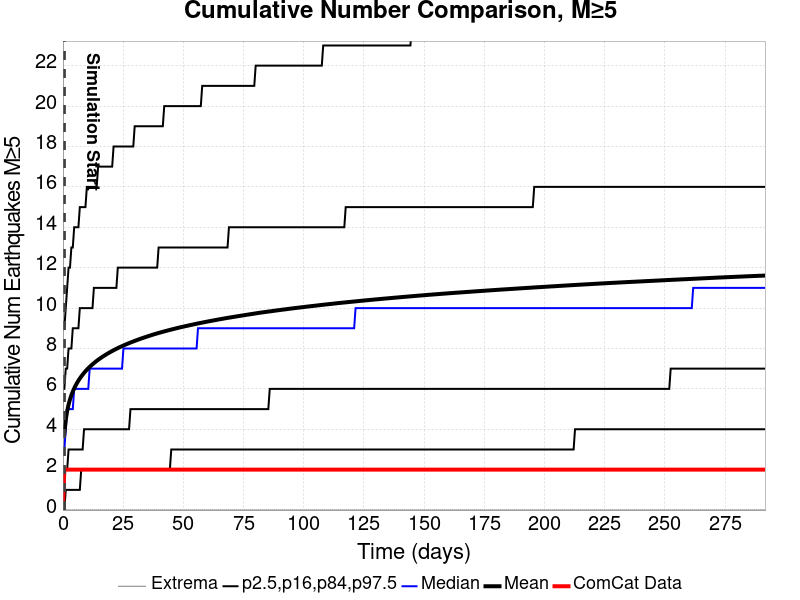

The data file committed next to this chart (first rows):
Time (days), ComCat Data, Simulation Mean, Simulation Median, Simulation Mode, Simulation Minimum, Simulation Maximum, 2.5 %-ile, 16 %-ile, 84 %-ile, 97.5 %-ile
0.0, 0.0, , , , , , , , , 
0.5844, 2.0, 3.771, 3, 3, 3.9610237E-5, 25, 3.9610237E-5, 2, 6, 9
1.169, 2.0, 4.471, 4, 4, 3.9610237E-5, 28, 1, 2, 7, 10
1.753, 2.0, 4.904, 5, 4, 3.9610237E-5, 30, 1, 2, 7, 11
2.338, 2.0, 5.221, 5, 4, 3.9610237E-5, 40, 1, 3, 8, 12
2.922, 2.0, 5.473, 5, 4, 3.9610237E-5, 41, 1, 3, 8, 12
3.506, 2.0, 5.683, 5, 5, 3.9610237E-5, 43, 1, 3, 8, 13
4.091, 2.0, 5.867, 5, 5, 3.9610237E-5, 44, 1, 3, 9, 13
4.675, 2.0, 6.023, 6, 5, 3.9610237E-5, 44, 1, 3, 9, 14
5.26, 2.0, 6.164, 6, 5, 3.9610237E-5, 44, 1, 3, 9, 14
5.844, 2.0, 6.291, 6, 5, 3.9610237E-5, 44, 1, 3, 9, 14
6.428, 2.0, 6.407, 6, 5, 3.9610237E-5, 44, 1, 3, 9, 14
7.013, 2.0, 6.514, 6, 5, 3.9610237E-5, 44, 1, 3, 10, 15
7.597, 2.0, 6.612, 6, 5, 3.9610237E-5, 45, 2, 3, 10, 15
8.182, 2.0, 6.703, 6, 5, 3.9610237E-5, 45, 2, 3, 10, 15
8.766, 2.0, 6.791, 6, 5, 3.9610237E-5, 46, 2, 4, 10, 15
9.35, 2.0, 6.872, 6, 5, 3.9610237E-5, 46, 2, 4, 10, 15
9.935, 2.0, 6.948, 6, 6, 3.9610237E-5, 46, 2, 4, 10, 16
10.52, 2.0, 7.02, 6, 6, 3.9610237E-5, 47, 2, 4, 10, 16
11.1, 2.0, 7.088, 7, 6, 3.9610237E-5, 49, 2, 4, 10, 16
11.69, 2.0, 7.153, 7, 6, 3.9610237E-5, 53, 2, 4, 10, 16
12.27, 2.0, 7.215, 7, 6, 3.9610237E-5, 53, 2, 4, 10, 16
12.86, 2.0, 7.273, 7, 6, 3.9610237E-5, 53, 2, 4, 11, 16
13.44, 2.0, 7.331, 7, 6, 3.9610237E-5, 54, 2, 4, 11, 16
14.03, 2.0, 7.386, 7, 6, 3.9610237E-5, 55, 2, 4, 11, 16
14.61, 2.0, 7.438, 7, 6, 3.9610237E-5, 55, 2, 4, 11, 17
15.19, 2.0, 7.487, 7, 6, 3.9610237E-5, 55, 2, 4, 11, 17
15.78, 2.0, 7.536, 7, 6, 3.9610237E-5, 55, 2, 4, 11, 17
16.36, 2.0, 7.584, 7, 6, 3.9610237E-5, 55, 2, 4, 11, 17
16.95, 2.0, 7.628, 7, 6, 3.9610237E-5, 55, 2, 4, 11, 17
17.53, 2.0, 7.671, 7, 6, 3.9610237E-5, 55, 2, 4, 11, 17
18.12, 2.0, 7.715, 7, 6, 3.9610237E-5, 55, 2, 4, 11, 17
18.7, 2.0, 7.756, 7, 6, 3.9610237E-5, 55, 2, 4, 11, 17
19.29, 2.0, 7.796, 7, 6, 3.9610237E-5, 55, 2, 4, 11, 17
19.87, 2.0, 7.836, 7, 6, 3.9610237E-5, 55, 2, 4, 11, 17
20.45, 2.0, 7.874, 7, 6, 3.9610237E-5, 56, 2, 4, 11, 17
21.04, 2.0, 7.911, 7, 6, 3.9610237E-5, 56, 2, 4, 11, 18
21.62, 2.0, 7.948, 7, 6, 3.9610237E-5, 56, 2, 4, 11, 18
22.21, 2.0, 7.983, 7, 6, 3.9610237E-5, 56, 2, 4, 11, 18
22.79, 2.0, 8.017, 7, 6, 3.9610237E-5, 56, 2, 4, 12, 18
23.38, 2.0, 8.05, 7, 6, 3.9610237E-5, 56, 2, 4, 12, 18
23.96, 2.0, 8.083, 7, 6, 3.9610237E-5, 56, 2, 4, 12, 18
24.54, 2.0, 8.114, 7, 6, 3.9610237E-5, 56, 2, 4, 12, 18
25.13, 2.0, 8.145, 8, 6, 3.9610237E-5, 56, 2, 4, 12, 18
25.71, 2.0, 8.176, 8, 6, 3.9610237E-5, 56, 2, 4, 12, 18
26.3, 2.0, 8.206, 8, 6, 3.9610237E-5, 56, 2, 4, 12, 18
26.88, 2.0, 8.235, 8, 6, 3.9610237E-5, 56, 2, 4, 12, 18
27.47, 2.0, 8.264, 8, 6, 3.9610237E-5, 56, 2, 4, 12, 18
28.05, 2.0, 8.292, 8, 7, 3.9610237E-5, 56, 2, 5, 12, 18
28.64, 2.0, 8.32, 8, 6, 3.9610237E-5, 56, 2, 5, 12, 18
29.22, 2.0, 8.346, 8, 7, 3.9610237E-5, 56, 2, 5, 12, 18
29.8, 2.0, 8.373, 8, 7, 3.9610237E-5, 57, 2, 5, 12, 19
30.39, 2.0, 8.4, 8, 7, 3.9610237E-5, 57, 2, 5, 12, 19
30.97, 2.0, 8.425, 8, 7, 3.9610237E-5, 57, 2, 5, 12, 19
31.56, 2.0, 8.451, 8, 7, 3.9610237E-5, 57, 2, 5, 12, 19
32.14, 2.0, 8.476, 8, 7, 3.9610237E-5, 59, 2, 5, 12, 19
32.73, 2.0, 8.501, 8, 7, 3.9610237E-5, 59, 2, 5, 12, 19
33.31, 2.0, 8.525, 8, 7, 3.9610237E-5, 60, 2, 5, 12, 19
33.9, 2.0, 8.547, 8, 7, 3.9610237E-5, 60, 2, 5, 12, 19
34.48, 2.0, 8.571, 8, 7, 3.9610237E-5, 60, 2, 5, 12, 19
... 440 more rows
